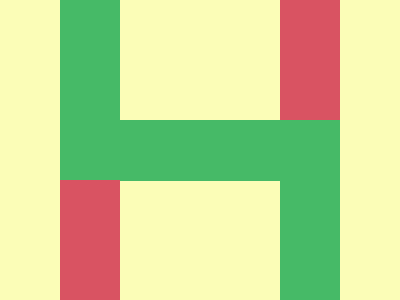

Give the HTML and CSS whose rendering is this image.

<!-- file: index.html -->
<!DOCTYPE html>
<html lang="en">
  <head>
    <meta charset="UTF-8" />
    <meta name="viewport" content="width=device-width, initial-scale=1.0" />
    <link rel="stylesheet" type="text/css" href="styles.css" />
    <title>Feb11</title>
  </head>
  <body>
    <div class="wrap">
      <div class="left"></div>
      <div class="center"></div>
      <div class="right"></div>
    </div>
  </body>
</html>


/* file: styles.css */
* { margin: 0; }
body {
  transform: translate(-50%, -50%);
  position: absolute;
  top: 50%;
  left: 50%;
}
.wrap {
  width: 400px;
  height: 400px;
  background: #FBFDB7;
  
  display: flex;
  justify-content: center;
  align-items: center;
  overflow: hidden;
}

.left, .right {
  width: 60px;
  height: 400px;
}
.left {
  background: linear-gradient(#46BA67 57.5%, #D95362 57.5%);
}
.right {
  background: linear-gradient(#D95362 42.5%, #46BA67 42.5%);
}
  
.center {
  width: 160px;
  height: 61px;
  background: #46BA67;
}